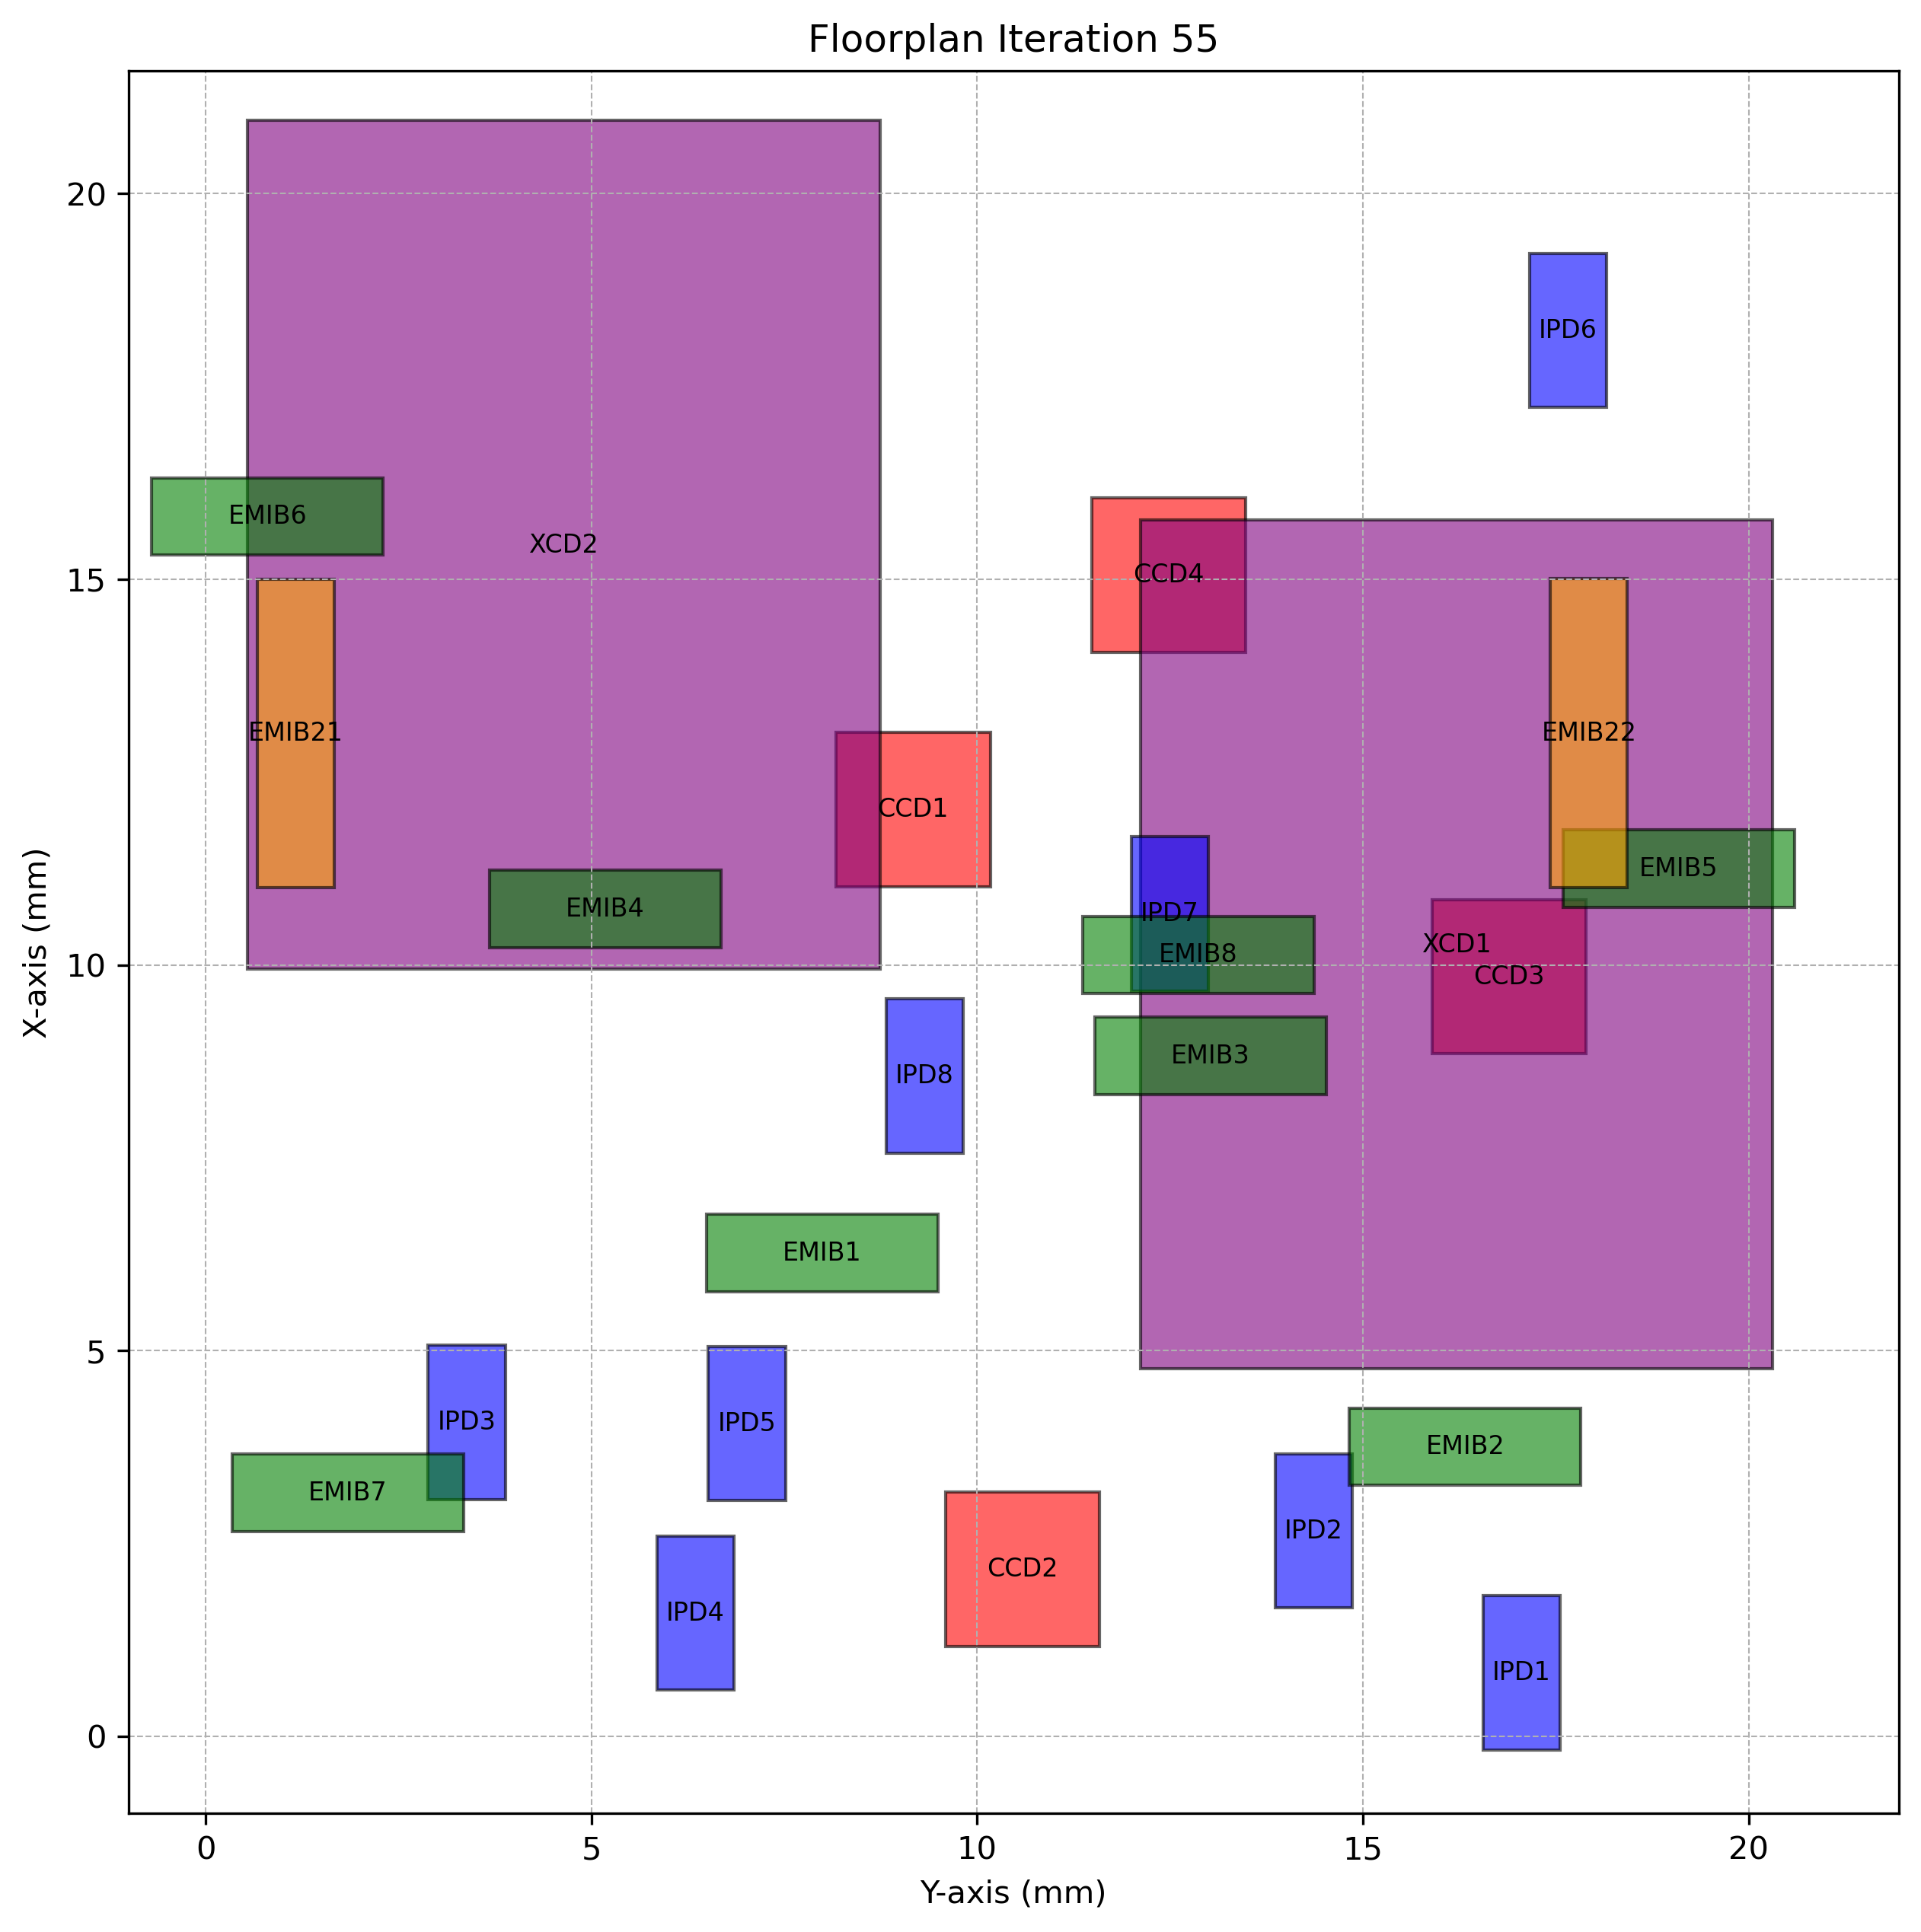

Data behind this chart, as committed beside it:
Chiplet_Type, Chiplet_Name, X_Position, Y_Position, Z_Position, Length, Breadth, Rotated
CCD, CCD1, 11.02, 8.17, 2, 2, 2.0, True
CCD, CCD2, 1.164, 9.59, 2, 2, 2.0, True
CCD, CCD3, 8.849, 15.89, 2, 2, 2.0, True
CCD, CCD4, 14.06, 11.48, 2, 2, 2.0, True
XCD, XCD1, 4.766, 12.11, 2, 11, 8.2, True
XCD, XCD2, 9.947, 0.5453, 2, 11, 8.2, True
IPD, IPD1, -0.1743, 16.56, 2, 2, 1.0, True
IPD, IPD2, 1.664, 13.86, 2, 2, 1.0, True
IPD, IPD3, 3.073, 2.882, 2, 2, 1.0, True
IPD, IPD4, 0.5986, 5.847, 2, 2, 1.0, True
IPD, IPD5, 3.054, 6.517, 2, 2, 1.0, True
IPD, IPD6, 17.23, 17.16, 2, 2, 1.0, True
IPD, IPD7, 9.664, 12, 2, 2, 1.0, True
IPD, IPD8, 7.56, 8.821, 2, 2, 1.0, True
EMIB, EMIB1, 5.765, 6.492, 1, 1, 3.0, False
EMIB, EMIB2, 3.256, 14.83, 1, 1, 3.0, False
EMIB, EMIB3, 8.321, 11.52, 1, 1, 3.0, False
EMIB, EMIB4, 10.23, 3.678, 1, 1, 3.0, False
EMIB, EMIB5, 10.75, 17.6, 1, 1, 3.0, False
EMIB, EMIB6, 15.32, -0.6986, 1, 1, 3.0, False
EMIB, EMIB7, 2.656, 0.3428, 1, 1, 3.0, False
EMIB, EMIB8, 9.63, 11.37, 1, 1, 3.0, False
EMIB2, EMIB21, 11, 0.6678, 1, 4, 1.0, True
EMIB2, EMIB22, 11.01, 17.43, 1, 4, 1.0, True
